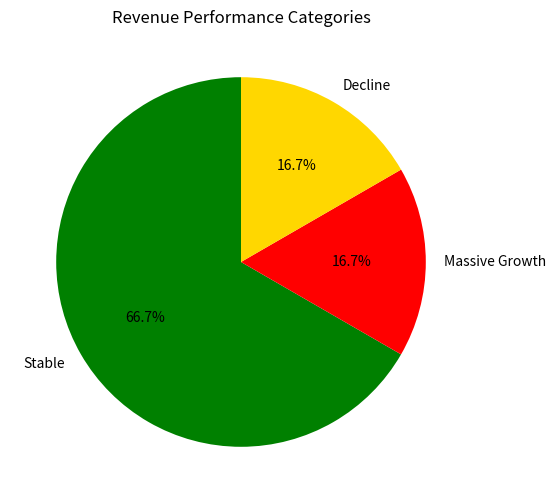

The matplotlib source for this figure:
# Revenue categories
import pandas as pd
import matplotlib.pyplot as plt
data = {
        "Name": ["Grace Ono", "Japheth Osayande", "Micheal Abu", "Augusta Evangeline", 
                 "Omoaneni Henry", "Uyi Imuentiyan"],
        "Department": ["Admin", "Estate", "Technical", "Account", "Marketing", 
                       "legal"],
        "Staff_Strenght": [4, 2, 4, 4, 6, 1], 
        "Lapses": [0, 0, 0, 1, 7, 2], 
        "Revenue": ["Stable", "Stable", "Stable", "Massive Growth", "Decline",
                    "Stable"]}
df = pd.DataFrame(data)
dept_summary = df.groupby("Department").agg({"Staff_Strenght": "sum", "Lapses": "sum"}).reset_index()
print("\nDepartment Summary:")
print(dept_summary)
print("\nRevenue Categories Count:")
print(df["Revenue"].value_counts())
plt.figure(figsize=(6, 6))
plt.pie(df["Revenue"].value_counts(),
        labels=df["Revenue"].value_counts().index,
        autopct="%1.1f%%", startangle=90, colors=["green", "red", "gold"])
plt.title("Revenue Performance Categories")
plt.show()